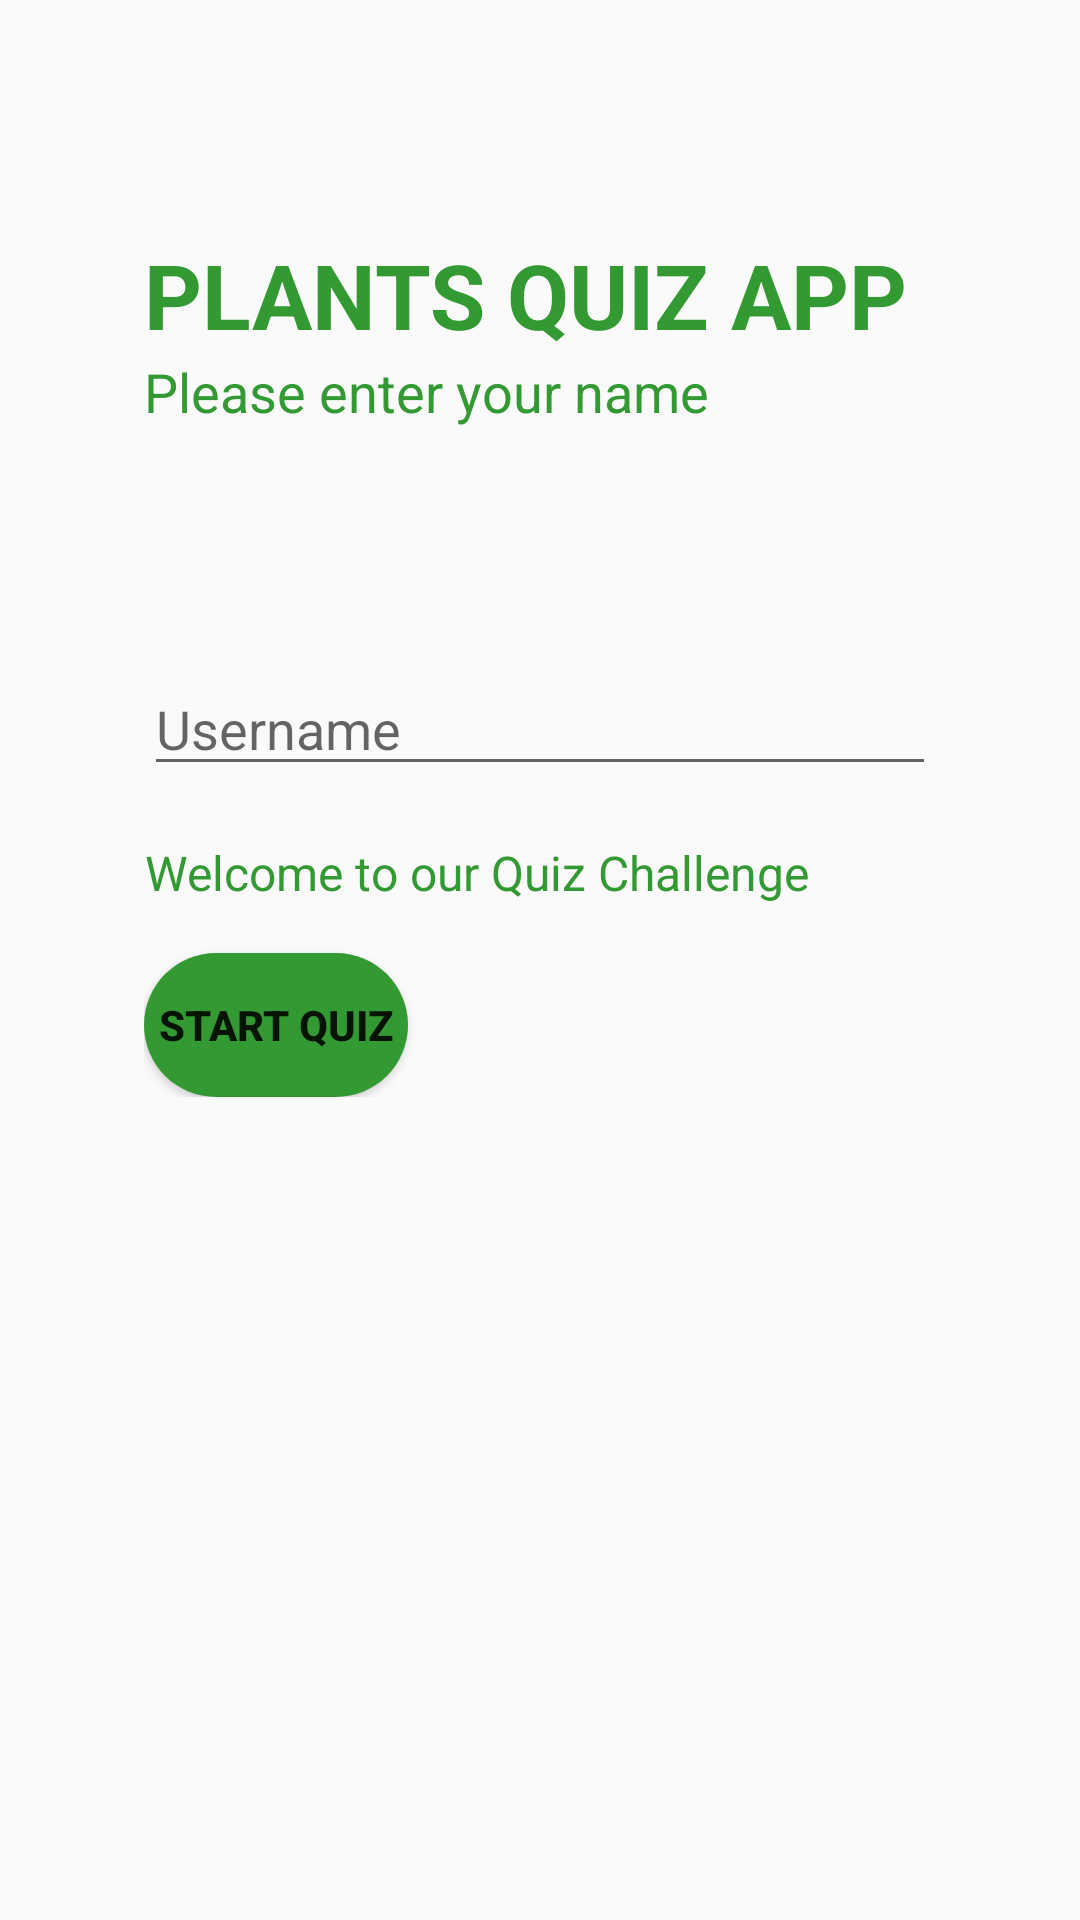

Android layout source for this screen:
<!-- AndroidManifest.xml: application theme AppTheme -->
<!-- res/layout/activity_main2.xml -->
<?xml version="1.0" encoding="utf-8"?>
<android.support.constraint.ConstraintLayout xmlns:android="http://schemas.android.com/apk/res/android"
    xmlns:app="http://schemas.android.com/apk/res-auto"
    xmlns:tools="http://schemas.android.com/tools"
    android:layout_width="match_parent"
    android:layout_height="match_parent"
    tools:context=".Main2Activity">
    <LinearLayout
        android:layout_width="match_parent"
        android:layout_height="wrap_content"
        android:layout_weight="1"
        android:paddingLeft="48dp"
        android:paddingRight="48dp"
        android:paddingTop="78dp"
        android:orientation="vertical" >

        <TextView
            android:layout_width="wrap_content"
            android:layout_height="wrap_content"
            android:text="PLANTS QUIZ APP"
            android:textColor="#339933"
            android:textSize="30sp"
            android:textStyle="bold"
            />

        <TextView
            android:layout_width="wrap_content"
            android:layout_height="wrap_content"
            android:text="Please enter your name"
            android:textColor="#339933"
            android:textSize="18sp"
            />

        <EditText
            android:layout_width="match_parent"
            android:layout_height="wrap_content"
            android:id="@+id/user"
            android:layout_marginTop="78dp"
            android:layout_marginBottom="18dp"
            android:hint="Username"
            />

        <TextView
            android:layout_width="wrap_content"
            android:layout_height="wrap_content"
            android:text="Welcome to our Quiz Challenge"
            android:textColor="#339933"
            android:textSize="16sp"
            android:textAlignment="center"
            android:textAppearance="?android:textAppearanceLargeInverse"
            />
        <Button
            android:layout_width="wrap_content"
            android:layout_height="wrap_content"
            android:text="Start Quiz"
            android:background="@drawable/rounded_button"
            android:onClick="getUser"
            android:layout_marginRight="100dp"
            android:layout_marginTop="16dp"
            android:textStyle="bold"
            />
    </LinearLayout>


</android.support.constraint.ConstraintLayout>
<!-- resources referenced by this layout -->
<resources>
  <!-- drawable rounded_button (drawable) -->
  <?xml version="1.0" encoding="utf-8"?>
  <selector xmlns:android="http://schemas.android.com/apk/res/android">
      <item>
          <shape android:shape ="rectangle">
              <corners android:radius="100dp"/>
              <stroke android:color="#339933"/>
              <solid android:color="#339933"/>
          </shape>
      </item>
  
  </selector>
  <style name="AppTheme" parent="Theme.AppCompat.Light">
          
          <item name="colorPrimary">#339933</item>
          
          <item name="colorButtonNormal">#339933</item>
  
      </style>
</resources>
